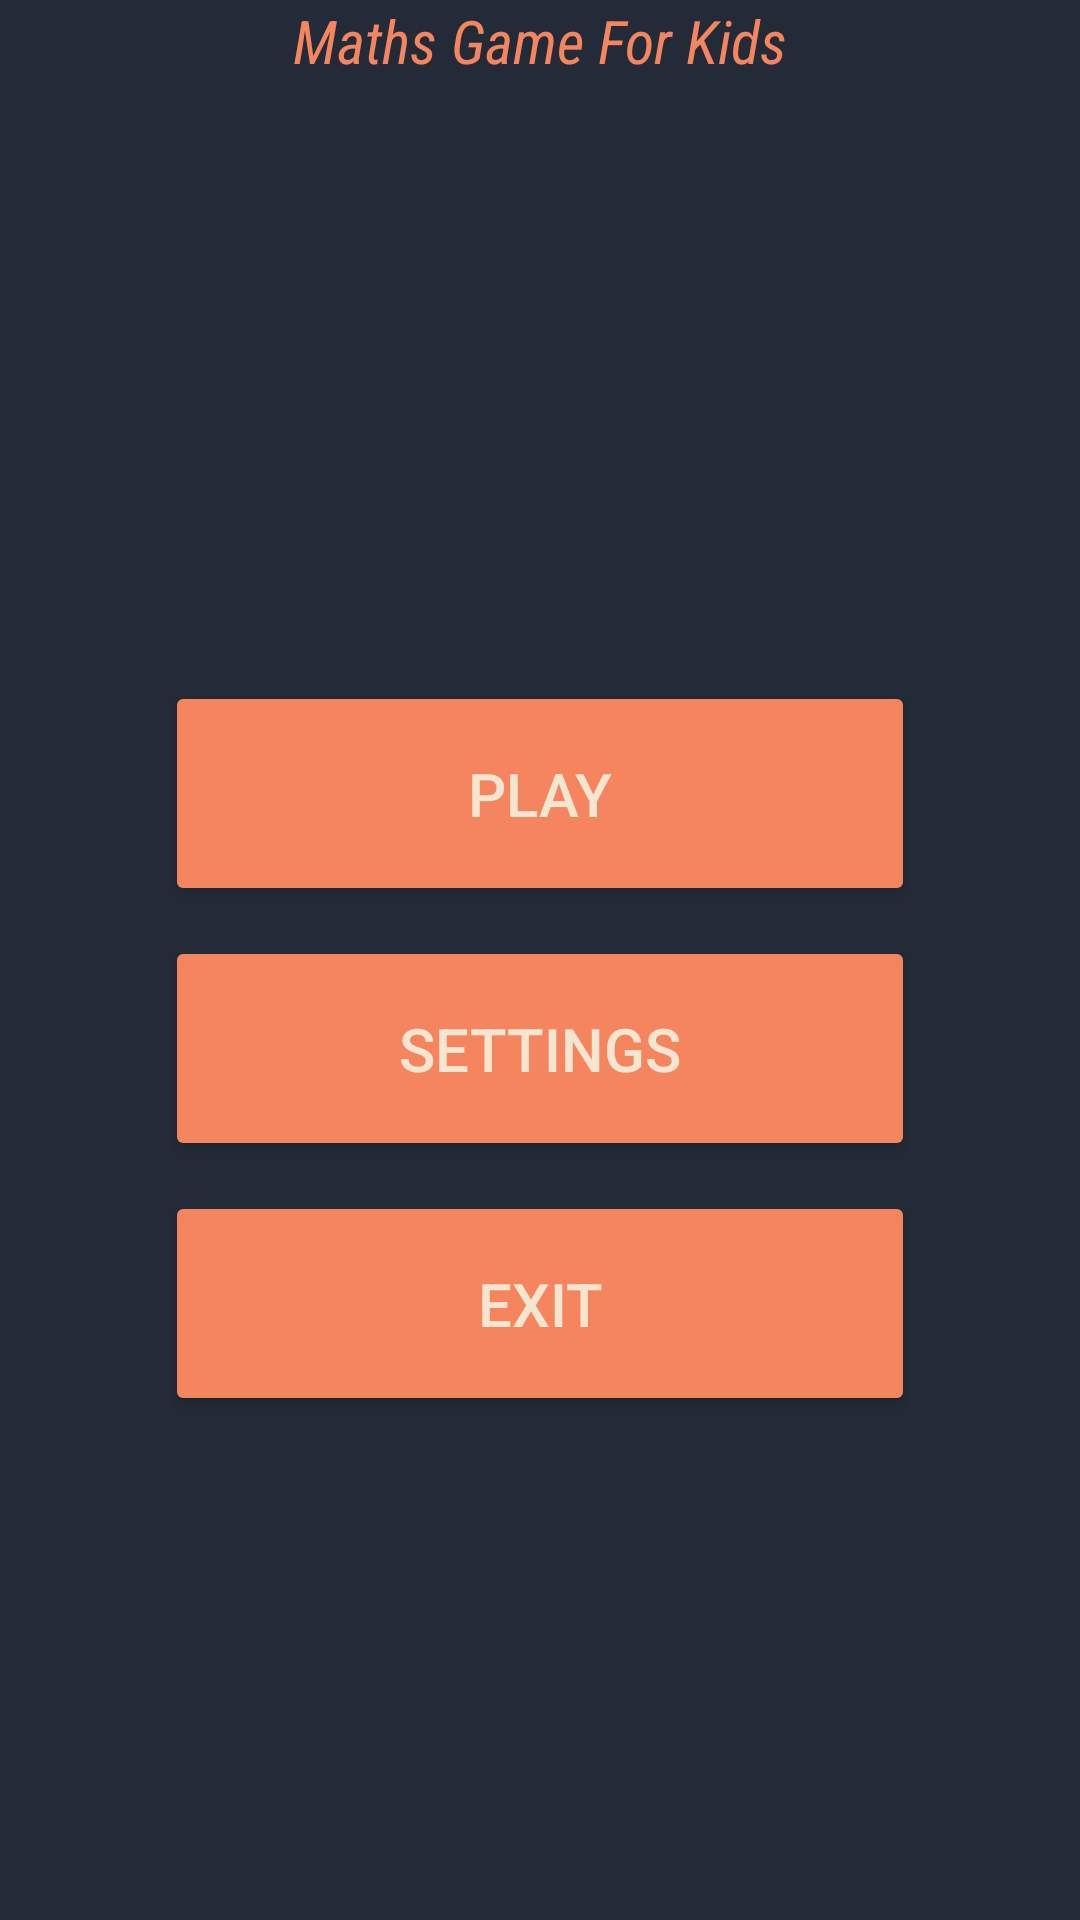

Reconstruct the res/layout file that produces this screen, plus the resources it refers to.
<!-- AndroidManifest.xml: application theme Theme.MathsGameForKids -->
<!-- res/layout/activity_home_page.xml -->
<?xml version="1.0" encoding="utf-8"?>
<LinearLayout xmlns:android="http://schemas.android.com/apk/res/android"
    xmlns:app="http://schemas.android.com/apk/res-auto"
    xmlns:tools="http://schemas.android.com/tools"
    android:id="@+id/main"
    android:layout_width="match_parent"
    android:layout_height="match_parent"
    android:background="@color/navyBlue"
    android:gravity="center_horizontal"
    android:orientation="vertical"
    tools:context=".MainActivity">

    <TextView
        android:id="@+id/textView"
        android:layout_width="match_parent"
        android:layout_height="wrap_content"
        android:fontFamily="sans-serif-condensed"
        android:gravity="center"
        android:text="Maths Game For Kids"
        android:textColor="@color/orange"
        android:textSize="20dp"
        android:textStyle="italic" />

    <Button
        android:id="@+id/buttonAdd"
        android:layout_width="250dp"
        android:layout_height="75dp"
        android:layout_marginTop="200dp"
        android:backgroundTint="@color/orange"
        android:text="PLAY"
        android:textColor="@color/milk"
        android:textSize="20dp"
        app:cornerRadius="0dp" />

    <Button
        android:id="@+id/buttonSub"
        android:layout_width="250dp"
        android:layout_height="75dp"
        android:layout_marginTop="10dp"
        android:backgroundTint="@color/orange"
        android:text="SETTINGS"
        android:textColor="@color/milk"
        android:textSize="20dp"
        app:cornerRadius="0dp" />

    <Button
        android:id="@+id/buttonMult"
        android:layout_width="250dp"
        android:layout_height="75dp"
        android:layout_marginTop="10dp"
        android:backgroundTint="@color/orange"
        android:text="EXIT"
        android:textColor="@color/milk"
        android:textSize="20dp"
        app:cornerRadius="0dp" />
</LinearLayout>
<!-- resources referenced by this layout -->
<resources>
  <color name="milk">#f5e6d1</color>
  <color name="navyBlue">#232b38</color>
  <color name="orange">#f5855f</color>
  <style name="Theme.MathsGameForKids" parent="Base.Theme.MathsGameForKids" />
  <style name="Base.Theme.MathsGameForKids" parent="Theme.Material3.DayNight.NoActionBar">
  
  
          <item name="colorPrimary">@color/navyBlue</item>
          <item name="colorPrimaryVariant">@color/white</item>
          <item name="colorOnPrimary">@color/orange</item>
  
          
  
          <item name="colorSecondary">@color/orange</item>
          <item name="colorSecondaryVariant">@color/black</item>
          <item name="colorOnSecondary">@color/milk</item>
  
          
  
  
  
          
      </style>
  <color name="white">#FFFFFFFF</color>
  <color name="black">#FF000000</color>
</resources>
